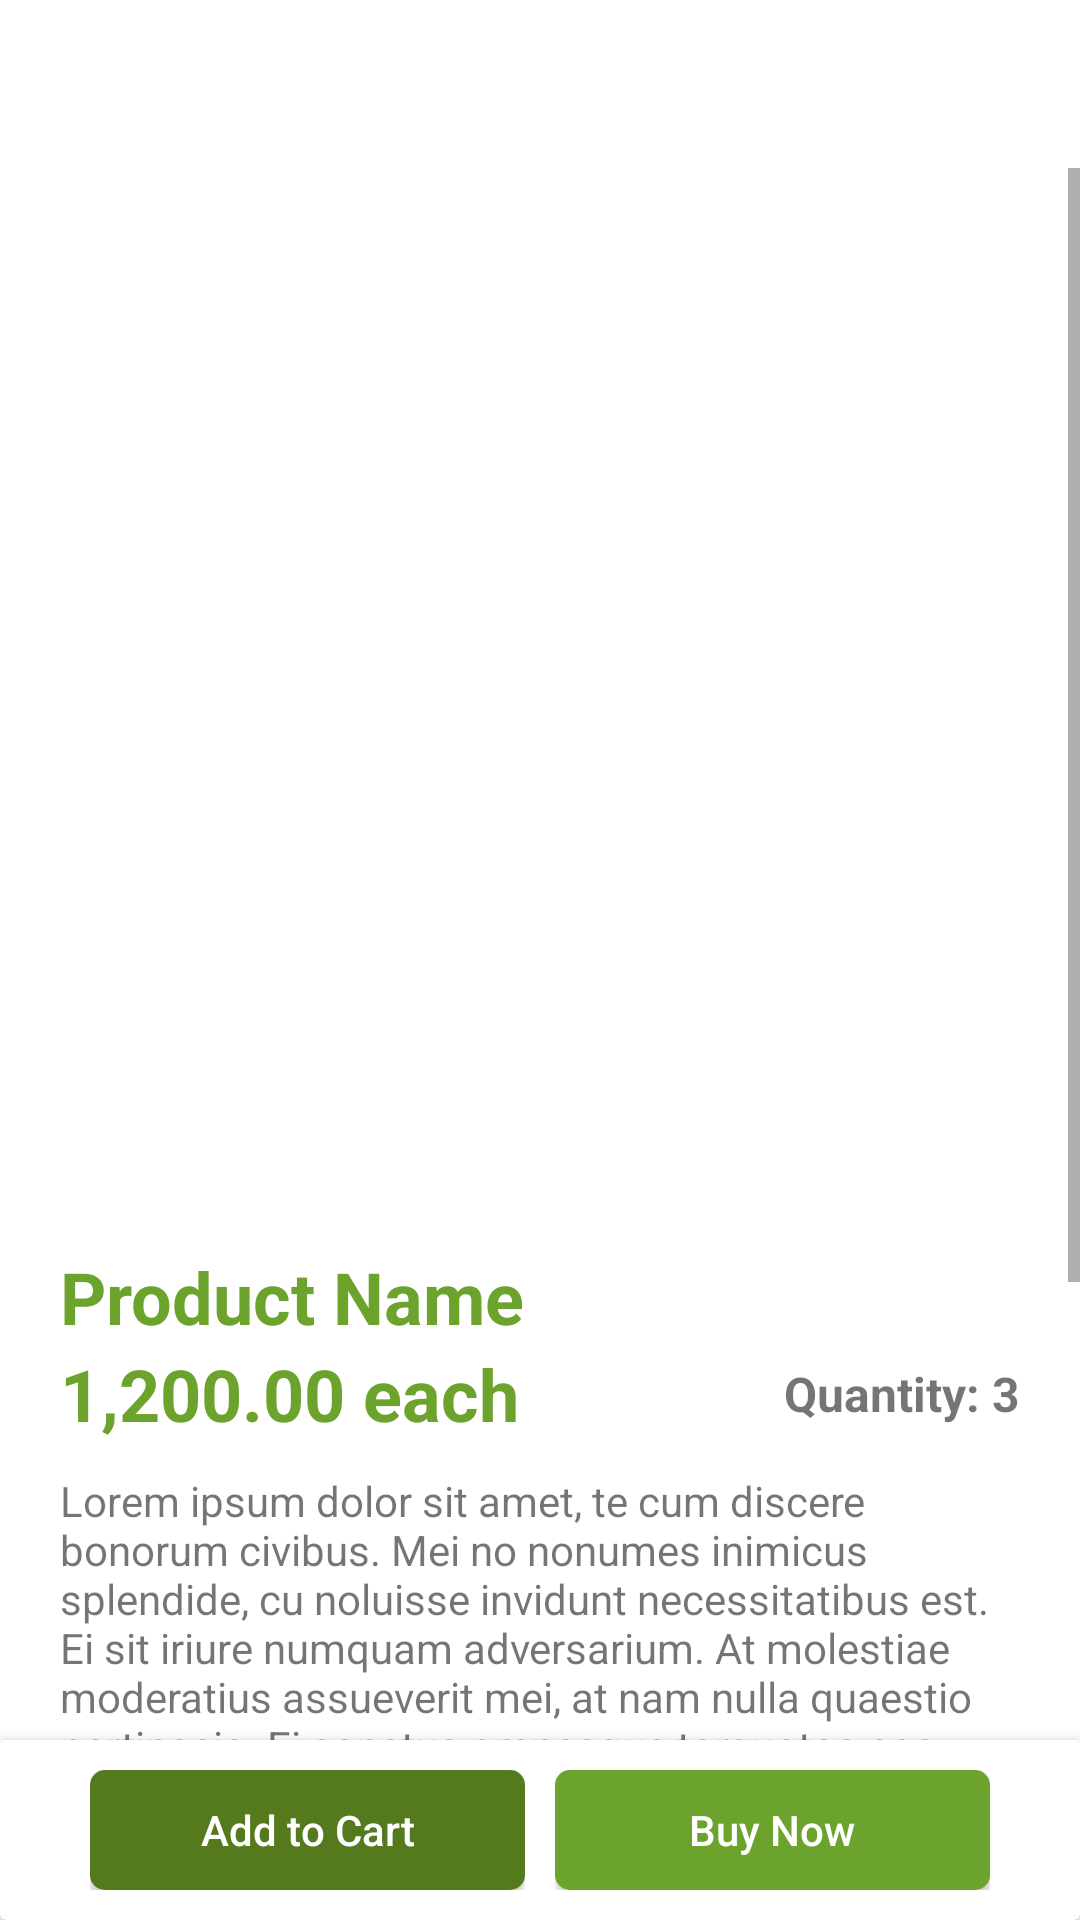

The Android layout XML behind this screen, and the referenced resources:
<!-- AndroidManifest.xml: application theme AppTheme -->
<!-- res/layout/fragment_product.xml -->
<?xml version="1.0" encoding="utf-8"?>
<RelativeLayout xmlns:android="http://schemas.android.com/apk/res/android"
    xmlns:tools="http://schemas.android.com/tools"
    android:layout_width="match_parent"
    android:layout_height="match_parent"
    xmlns:app="http://schemas.android.com/apk/res-auto"
    tools:context=".Fragments.FragmentProduct">

    <androidx.appcompat.widget.Toolbar
        android:id="@+id/toolbar"
        android:layout_width="match_parent"
        android:layout_height="wrap_content"/>

    <ScrollView
        android:layout_below="@id/toolbar"
        android:layout_above="@id/layoutActionButtons"
        android:layout_width="match_parent"
        android:layout_height="wrap_content">

        <LinearLayout
            android:layout_width="match_parent"
            android:layout_height="wrap_content"
            android:orientation="vertical">

            <ImageView
                android:id="@+id/imgDisplayPicture"
                android:layout_marginBottom="10dp"
                android:layout_width="match_parent"
                android:layout_height="350dp"
                android:adjustViewBounds="true"
                android:scaleType="fitCenter"
                android:src="@drawable/ic_launcher_background"/>

            <TextView
                android:id="@+id/lblProductName"
                android:layout_marginStart="20dp"
                android:layout_marginEnd="20dp"
                android:layout_width="wrap_content"
                android:layout_height="wrap_content"
                android:textSize="24sp"
                android:textStyle="bold"
                android:textColor="@color/theme4"
                android:text="Product Name"/>

            <LinearLayout
                android:layout_marginStart="20dp"
                android:layout_marginEnd="20dp"
                android:layout_marginBottom="10dp"
                android:layout_width="match_parent"
                android:layout_height="wrap_content"
                android:orientation="horizontal">

                <TextView
                    android:id="@+id/lblPrice"
                    android:layout_gravity="center_vertical"
                    android:layout_marginEnd="20dp"
                    android:layout_width="0dp"
                    android:layout_height="wrap_content"
                    android:layout_weight="1"
                    android:textSize="24sp"
                    android:textStyle="bold"
                    android:textColor="@color/theme4"
                    android:text="1,200.00 each"/>

                <TextView
                    android:id="@+id/lblQuantity"
                    android:layout_gravity="center_vertical"
                    android:layout_width="wrap_content"
                    android:layout_height="wrap_content"
                    android:textSize="16sp"
                    android:textStyle="bold"
                    android:text="Quantity: 3"/>

            </LinearLayout>

            <TextView
                android:id="@+id/lblDescription"
                android:layout_marginStart="20dp"
                android:layout_marginEnd="20dp"
                android:layout_marginBottom="10dp"
                android:layout_width="match_parent"
                android:layout_height="wrap_content"
                android:text="@string/dummyText"/>

            <com.google.android.material.chip.ChipGroup
                android:id="@+id/chipGroup"
                android:layout_marginStart="10dp"
                android:layout_marginEnd="10dp"
                android:layout_marginBottom="10dp"
                android:layout_width="match_parent"
                android:layout_height="wrap_content"/>

            <LinearLayout
                android:layout_marginStart="20dp"
                android:layout_marginEnd="20dp"
                android:layout_marginBottom="20dp"
                android:layout_width="match_parent"
                android:layout_height="wrap_content"
                android:orientation="horizontal">

                <ImageView
                    android:id="@+id/imgStoreDisplayPicture"
                    android:layout_gravity="center_vertical"
                    android:layout_marginEnd="20dp"
                    android:layout_width="50dp"
                    android:layout_height="50dp"
                    android:src="@drawable/ic_launcher_background"/>

                <LinearLayout
                    android:layout_gravity="center_vertical"
                    android:layout_width="0dp"
                    android:layout_height="wrap_content"
                    android:layout_weight="1"
                    android:orientation="vertical">

                    <TextView
                        android:id="@+id/lblFullName"
                        android:layout_width="wrap_content"
                        android:layout_height="wrap_content"
                        android:textSize="16sp"
                        android:textStyle="bold"
                        android:text="Jeofferson Dela Peña"/>

                    <TextView
                        android:id="@+id/lblAddress"
                        android:layout_width="wrap_content"
                        android:layout_height="wrap_content"
                        android:textSize="16sp"
                        android:textStyle="bold"
                        android:text="Dagupan City, Pangasinan"/>

                </LinearLayout>

            </LinearLayout>

        </LinearLayout>

    </ScrollView>

    <View
        android:background="@drawable/drop_shadow_above"
        android:layout_above="@id/layoutActionButtons"
        android:layout_width="match_parent"
        android:layout_height="3dp"/>

    <androidx.cardview.widget.CardView
        android:id="@+id/layoutActionButtons"
        android:layout_width="match_parent"
        android:layout_height="wrap_content"
        android:layout_alignParentBottom="true">

        <LinearLayout
            android:layout_width="300dp"
            android:layout_height="wrap_content"
            android:layout_gravity="center_horizontal"
            android:layout_marginTop="10dp"
            android:layout_marginBottom="10dp"
            android:orientation="horizontal">

            <LinearLayout
                android:layout_width="0dp"
                android:layout_height="wrap_content"
                android:layout_marginEnd="10dp"
                android:layout_weight="1"
                android:orientation="vertical">

                <android.widget.Button
                    android:id="@+id/btnAddToCart"
                    android:layout_width="match_parent"
                    android:layout_height="40dp"
                    android:background="@drawable/my_button_thin_dark"
                    android:text="Add to Cart"
                    android:textAllCaps="false"
                    android:textColor="@color/white" />

                <ProgressBar
                    android:id="@+id/progressBar1"
                    android:layout_width="wrap_content"
                    android:layout_height="wrap_content"
                    android:layout_gravity="center"
                    android:visibility="gone" />

            </LinearLayout>

            <LinearLayout
                android:layout_width="0dp"
                android:layout_height="wrap_content"
                android:layout_weight="1"
                android:orientation="vertical">

                <android.widget.Button
                    android:id="@+id/btnBuyNow"
                    android:layout_width="match_parent"
                    android:layout_height="40dp"
                    android:background="@drawable/my_button_thin"
                    android:text="Buy Now"
                    android:textAllCaps="false"
                    android:textColor="@color/white" />

                <ProgressBar
                    android:id="@+id/progressBar2"
                    android:layout_width="wrap_content"
                    android:layout_height="wrap_content"
                    android:layout_gravity="center"
                    android:visibility="gone" />

            </LinearLayout>

        </LinearLayout>

    </androidx.cardview.widget.CardView>

</RelativeLayout>
<!-- resources referenced by this layout -->
<resources>
  <color name="theme4">#6BA32D</color>
  <color name="white">#FFFFFF</color>
  <!-- drawable drop_shadow_above (drawable) -->
  <?xml version="1.0" encoding="utf-8"?>
  <shape
      xmlns:android="http://schemas.android.com/apk/res/android">
  
      <gradient
          android:startColor="#0e000000"
          android:endColor="@android:color/transparent"
          android:angle="90"/>
  
  </shape>
  <!-- drawable my_button_thin (drawable) -->
  <?xml version="1.0" encoding="utf-8"?>
  <selector xmlns:android="http://schemas.android.com/apk/res/android" >
      <item android:state_pressed="true" >
          <shape android:shape="rectangle"  >
              <corners android:radius="5dp" />
              <gradient
                  android:angle="360"
                  android:startColor="@color/theme3"
                  android:endColor="@color/theme3"/>
          </shape>
      </item>
      <item android:state_focused="true" >
          <shape android:shape="rectangle"  >
              <corners android:radius="5dp" />
              <gradient
                  android:angle="360"
                  android:startColor="@color/theme3"
                  android:endColor="@color/theme3"/>
          </shape>
      </item>
      <item >
          <shape android:shape="rectangle"  >
              <corners android:radius="5dp" />
              <gradient
                  android:angle="360"
                  android:startColor="@color/theme4"
                  android:endColor="@color/theme4"/>
          </shape>
      </item>
  </selector>
  <!-- drawable my_button_thin_dark (drawable) -->
  <?xml version="1.0" encoding="utf-8"?>
  <selector xmlns:android="http://schemas.android.com/apk/res/android" >
      <item android:state_pressed="true" >
          <shape android:shape="rectangle"  >
              <corners android:radius="5dp" />
              <gradient
                  android:angle="360"
                  android:startColor="@color/theme4"
                  android:endColor="@color/theme4"/>
          </shape>
      </item>
      <item android:state_focused="true" >
          <shape android:shape="rectangle"  >
              <corners android:radius="5dp" />
              <gradient
                  android:angle="360"
                  android:startColor="@color/theme4"
                  android:endColor="@color/theme4"/>
          </shape>
      </item>
      <item >
          <shape android:shape="rectangle"  >
              <corners android:radius="5dp" />
              <gradient
                  android:angle="360"
                  android:startColor="@color/theme5"
                  android:endColor="@color/theme5"/>
          </shape>
      </item>
  </selector>
  <string name="dummyText">Lorem ipsum dolor sit amet, te cum discere bonorum civibus. Mei no nonumes inimicus splendide, cu noluisse invidunt necessitatibus est. Ei sit iriure numquam adversarium. At molestiae moderatius assueverit mei, at nam nulla quaestio pertinacia. Ei sanctus omnesque torquatos eos, ex has ubique erroribus. Lorem ipsum dolor sit amet, te cum discere bonorum civibus. Mei no nonumes inimicus splendide, cu noluisse invidunt necessitatibus est. Ei sit iriure numquam adversarium. At molestiae moderatius assueverit mei, at nam nulla quaestio pertinacia. Ei sanctus omnesque torquatos eos, ex has ubique erroribus.</string>
  <style name="AppTheme" parent="Theme.MaterialComponents.Light.NoActionBar">
          
          <item name="colorPrimary">@color/colorPrimary</item>
          <item name="colorPrimaryDark">@color/colorPrimaryDark</item>
          <item name="colorAccent">@color/colorAccent</item>
  
          <item name="fontFamily">@font/nunitosans_regular</item>
      </style>
  <color name="theme3">#96CC39</color>
  <color name="theme5">#547A1D</color>
  <color name="colorPrimary">@color/theme4</color>
  <color name="colorPrimaryDark">@color/theme6</color>
  <color name="colorAccent">@color/brown2</color>
  <color name="theme6">#3B5C0A</color>
  <color name="brown2">#A07D67</color>
</resources>
